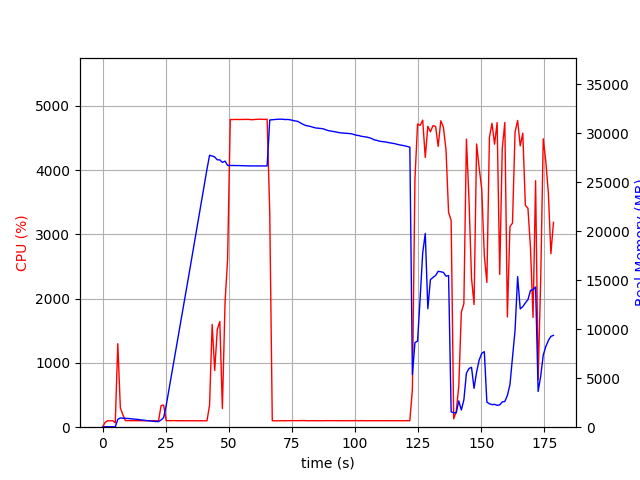

The data file committed next to this chart (first rows):
elapsed_time, nproc, cpu, mem_real, mem_virtual
3.62396240234375e-05, 1, 0.0, 8.648, 3186
1.007, 1, 74.5, 49.13, 645.4
2.014, 1, 100.3, 49.13, 645.4
3.022, 1, 99.2, 49.13, 645.4
4.029, 1, 100.3, 49.13, 645.4
5.036, 2, 67.5, 39.23, 3322
6.044, 1, 1299, 794.6, 4771
7.053, 1, 299.5, 944.6, 4891
8.061, 1, 191.5, 915.8, 4971
9.068, 1, 101.3, 908.8, 4971
10.08, 1, 102.3, 892.5, 4971
11.08, 1, 101.2, 860.8, 4971
12.09, 1, 101.2, 836.1, 4971
13.1, 1, 101.2, 812.2, 4971
14.11, 1, 101.3, 789.3, 4971
15.11, 1, 102.2, 747.2, 4971
16.12, 1, 100.9, 723.9, 4971
17.13, 1, 102.0, 684.3, 4971
18.14, 1, 100.0, 658.3, 4971
19.15, 1, 102.1, 629.4, 4971
20.16, 1, 101.0, 596.5, 4971
21.17, 1, 101.2, 578.4, 4971
22.18, 1, 100.0, 570.7, 4971
23.19, 1, 336.4, 738.3, 5125
24.2, 1, 344.2, 985, 7134
25.22, 1, 100.8, 2220, 83104
26.23, 1, 101.9, 3714, 83104
27.24, 1, 101.0, 5199, 83104
28.25, 1, 102.8, 6676, 83104
29.26, 1, 100.9, 8169, 83104
30.27, 1, 100.9, 9659, 83104
31.28, 1, 100.9, 11177, 83104
32.29, 1, 100.0, 12666, 83104
33.3, 1, 100.9, 14199, 83104
34.31, 1, 100.0, 15718, 83104
35.32, 1, 99.9, 17245, 83104
36.33, 1, 99.9, 18749, 83104
37.34, 1, 100.0, 20283, 83104
38.35, 1, 99.1, 21821, 83104
39.36, 1, 100.9, 23345, 83104
40.38, 1, 98.9, 24851, 83104
41.39, 1, 100.9, 26371, 83104
42.4, 1, 346.3, 27763, 83104
43.42, 1, 1598, 27695, 83104
44.43, 1, 881.0, 27590, 83104
45.44, 1, 1518, 27304, 83104
46.46, 1, 1644, 27293, 83109
47.47, 1, 290.6, 27037, 83109
48.53, 1, 1948, 27169, 83121
49.54, 1, 2618, 26727, 83121
50.6, 1, 4786, 26720, 83121
51.64, 1, 4784, 26718, 83121
52.69, 1, 4788, 26718, 83121
53.74, 1, 4786, 26714, 83121
54.79, 1, 4787, 26707, 83121
55.85, 1, 4786, 26701, 83121
56.89, 1, 4788, 26688, 83121
57.93, 1, 4788, 26688, 83121
58.98, 1, 4782, 26679, 83121
60.01, 1, 4786, 26676, 83121
... 117 more rows
